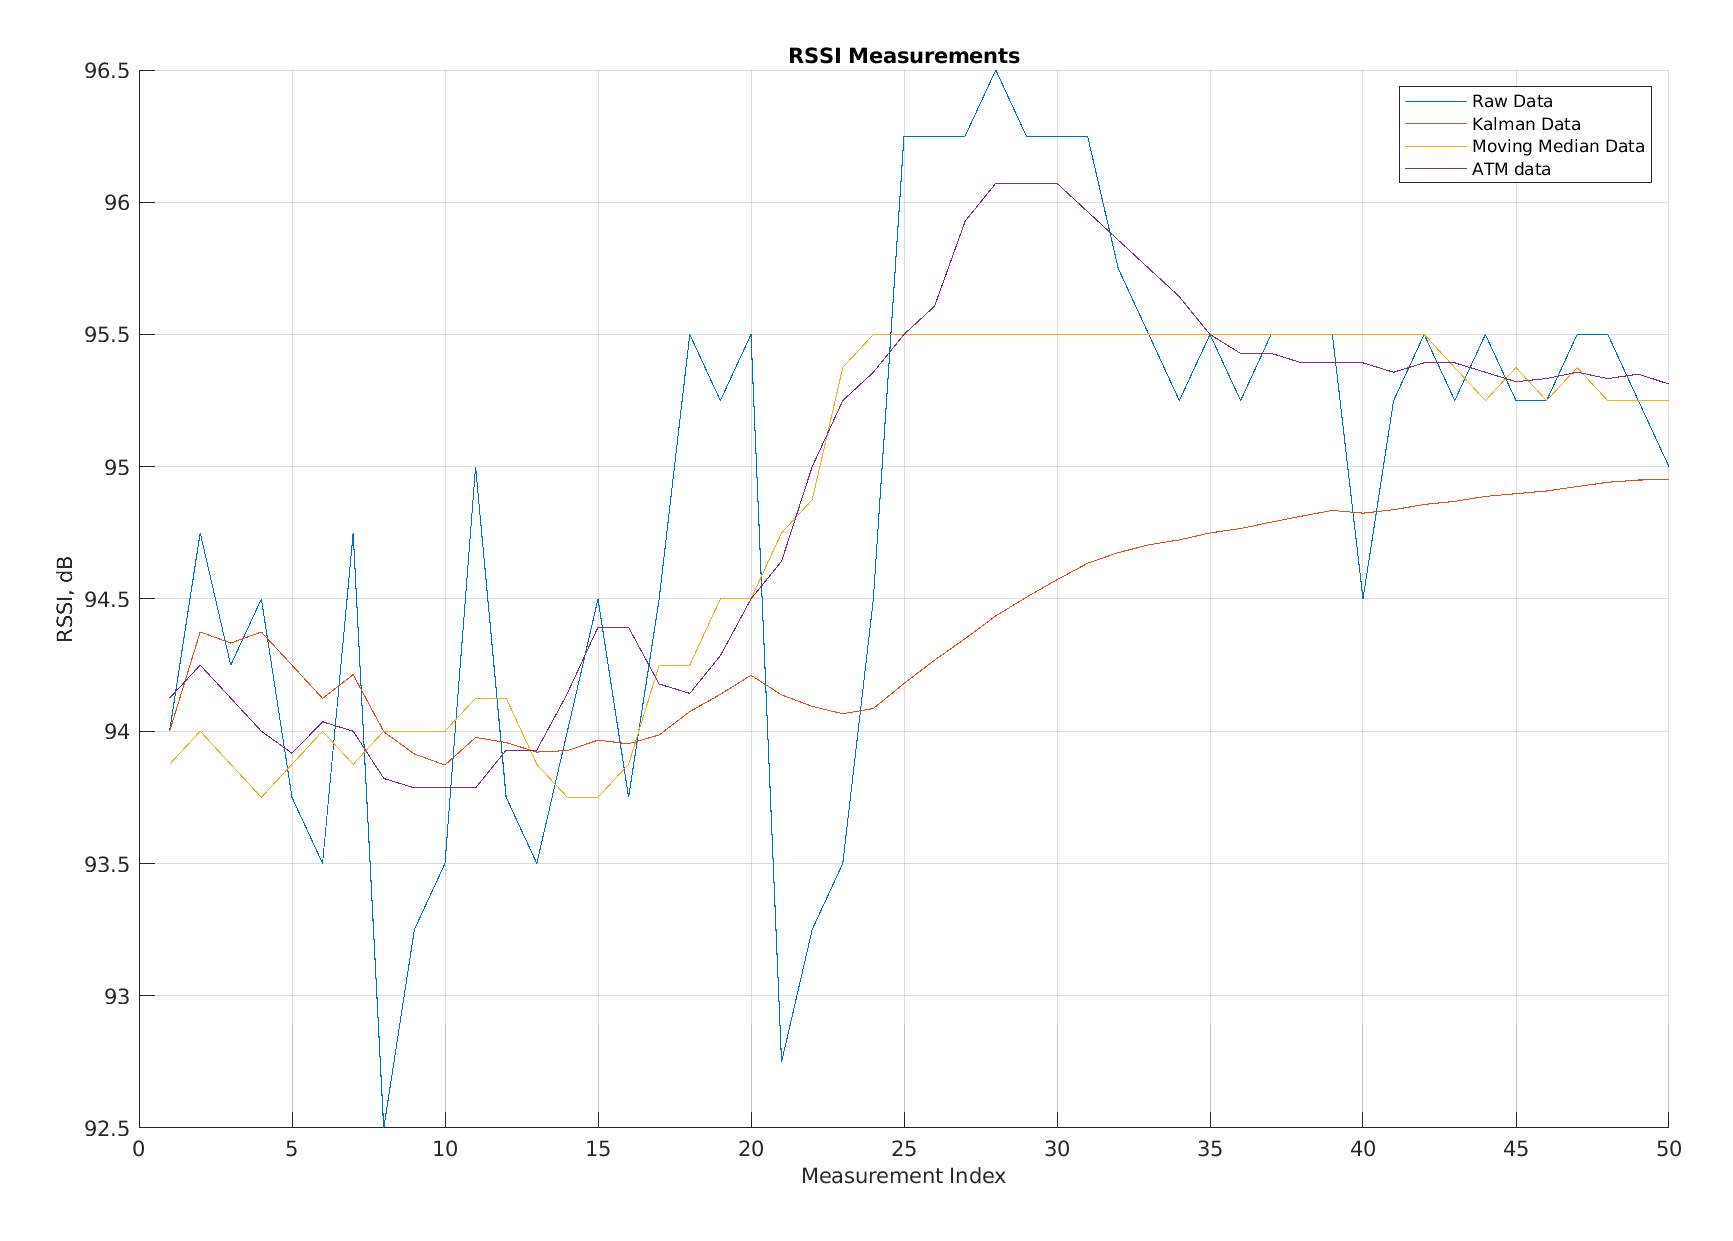

Values plotted in this chart, from the file beside it:
Raw Data, Kalman Data, Moving Average Data, app.FilteredATM
94, 94, 93.88, 94.12
94.75, 94.38, 94, 94.25
94.25, 94.33, 93.88, 94.12
94.5, 94.38, 93.75, 94
93.75, 94.25, 93.88, 93.92
93.5, 94.12, 94, 94.04
94.75, 94.21, 93.88, 94
92.5, 94, 94, 93.82
93.25, 93.91, 94, 93.79
93.5, 93.87, 94, 93.79
95, 93.98, 94.12, 93.79
93.75, 93.96, 94.12, 93.93
93.5, 93.92, 93.88, 93.93
94, 93.93, 93.75, 94.14
94.5, 93.97, 93.75, 94.39
93.75, 93.95, 93.88, 94.39
94.5, 93.99, 94.25, 94.18
95.5, 94.07, 94.25, 94.14
95.25, 94.14, 94.5, 94.29
95.5, 94.21, 94.5, 94.5
92.75, 94.14, 94.75, 94.64
93.25, 94.09, 94.88, 95
93.5, 94.07, 95.38, 95.25
94.5, 94.09, 95.5, 95.36
96.25, 94.18, 95.5, 95.5
96.25, 94.27, 95.5, 95.61
96.25, 94.35, 95.5, 95.93
96.5, 94.44, 95.5, 96.07
96.25, 94.51, 95.5, 96.07
96.25, 94.57, 95.5, 96.07
96.25, 94.63, 95.5, 95.96
95.75, 94.68, 95.5, 95.86
95.5, 94.7, 95.5, 95.75
95.25, 94.72, 95.5, 95.64
95.5, 94.75, 95.5, 95.5
95.25, 94.77, 95.5, 95.43
95.5, 94.79, 95.5, 95.43
95.5, 94.81, 95.5, 95.39
95.5, 94.83, 95.5, 95.39
94.5, 94.82, 95.5, 95.39
95.25, 94.84, 95.5, 95.36
95.5, 94.86, 95.5, 95.39
95.25, 94.87, 95.38, 95.39
95.5, 94.89, 95.25, 95.36
95.25, 94.9, 95.38, 95.32
95.25, 94.91, 95.25, 95.33
95.5, 94.93, 95.38, 95.36
95.5, 94.94, 95.25, 95.33
95.25, 94.95, 95.25, 95.35
95, 94.95, 95.25, 95.31
